The GitHub repository MIKIHERSHCOVITZ/ProductPrediction contains a labelled image folder "images" with 6 categories: cakes cupcakes snack cakes, candy, chips pretzels snacks, chocolate, cookies biscuits, popcorn peanuts seeds related snacks. Examples follow, each with its label.

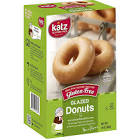
Label: cakes cupcakes snack cakes

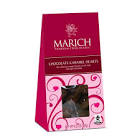
Label: chocolate

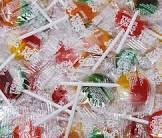
Label: candy

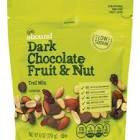
Label: popcorn peanuts seeds related snacks

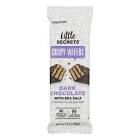
Label: cookies biscuits

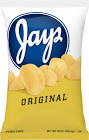
Label: chips pretzels snacks
